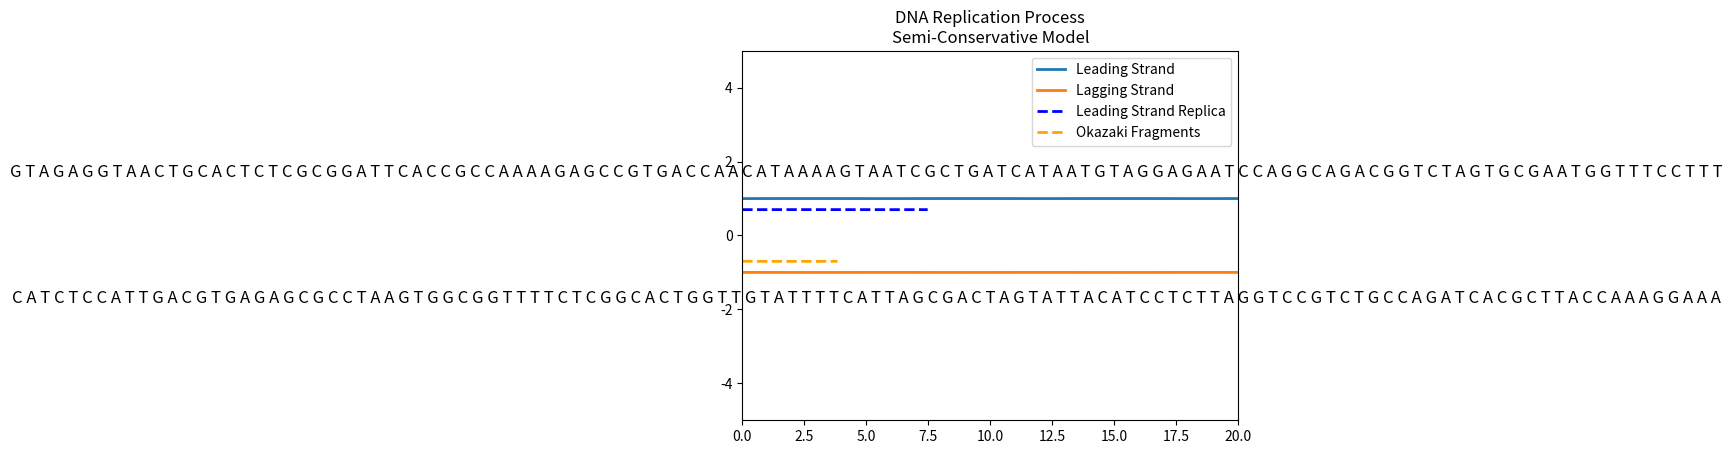

Reproduce this figure in Python. (Note: this script raises an exception after producing the figure.)
import numpy as np
import matplotlib.pyplot as plt
from matplotlib.animation import FuncAnimation
import random

# Crear figura y eje
fig, ax = plt.subplots()
ax.set_xlim(0, 20)
ax.set_ylim(-5, 5)

threshold = 30
cycle_duration = 400
replication_start = 100
leader_full_progress = 300

plt.title("DNA Replication Process\nSemi-Conservative Model")

# Inicializar las líneas
line1, = ax.plot([], [], lw=2, label="Leading Strand")
line2, = ax.plot([], [], lw=2, label="Lagging Strand")
leader_line, = ax.plot([], [], lw=2, linestyle='--', color='blue', label="Leading Strand Replica")
okazaki_line, = ax.plot([], [], lw=2, linestyle='--', color='orange', label="Okazaki Fragments")

# Definir el ancho de la figura en caracteres
fig_width_in_chars = 120

# Crear objetos de texto
nucleotide_text = ax.text(5, 1.7, '', fontsize=12, ha='center', va='center')
comp_nucleotide_text = ax.text(5, -1.7, '', fontsize=12, ha='center', va='center')

ax.legend()

def random_nucleotide_sequence(length):
    nucleotides = ['A', 'T', 'G', 'C']
    if not hasattr(random_nucleotide_sequence, 'sequence'):
        random_nucleotide_sequence.sequence = [random.choice(nucleotides) for _ in range(length)]
    else:
        random_nucleotide_sequence.sequence = random_nucleotide_sequence.sequence[1:] + [random.choice(nucleotides)]
    return ' '.join(random_nucleotide_sequence.sequence)

def complement_chain(chain):
    complement = {'A': 'T', 'T': 'A', 'G': 'C', 'C': 'G', ' ': ' '}
    return ''.join([complement[n] for n in chain])

def init():
    """Inicializa las líneas vacías y el texto de nucleótidos"""
    line1.set_data([], [])
    line2.set_data([], [])
    leader_line.set_data([], [])
    okazaki_line.set_data([], [])
    nucleotide_text.set_text('')
    comp_nucleotide_text.set_text('')
    return line1, line2, leader_line, okazaki_line, nucleotide_text

def animate(i):
    """Actualiza las funciones en cada frame y simula la replicación de ADN"""
    x = np.linspace(0, 20, 100)

    if i == cycle_duration:
        plt.close()

    leader_x = np.array([])
    leader_y = np.array([])
    okazaki_x = np.array([])
    okazaki_y = np.array([])

    phase = i % cycle_duration

    if phase > threshold:
        smooth_factor = np.exp(-(phase - threshold) * 0.05) if phase <= leader_full_progress else np.exp(-(cycle_duration - phase) * 0.05)

        y1 = (np.sin(x + 0.1 * i) * smooth_factor) + (1 - smooth_factor)
        y2 = (np.sin(x + 0.1 * i - np.pi) * smooth_factor) - (1 - smooth_factor)

    else:
        y1 = np.sin(x + 0.1 * i)
        y2 = np.sin(x + 0.1 * i - np.pi)

    line1.set_data(x, y1)
    line2.set_data(x, y2)

    if threshold <= phase <= leader_full_progress:
        okazaki_fragment_length = 20 
        if phase >= replication_start + okazaki_fragment_length:
            leader_progress = (phase - replication_start) / (leader_full_progress - replication_start)
            leader_x = x[:int(leader_progress * len(x))]
            leader_y = y1[:int(leader_progress * len(y1))] - 0.3
            leader_line.set_data(leader_x, leader_y)

            okazaki_progress = (phase - replication_start) / (leader_full_progress - replication_start)
            num_fragments = int(okazaki_progress * len(x) / okazaki_fragment_length)
            for f in range(num_fragments):
                start = f * okazaki_fragment_length
                end = start + okazaki_fragment_length

                if end > len(x):
                    end = len(x)

                okazaki_x = np.append(okazaki_x, x[start:end]) 
                okazaki_y = np.append(okazaki_y, y2[start:end] + 0.3) 

                if len(okazaki_x) > 0:
                    okazaki_line.set_data(okazaki_x, okazaki_y)

    else:
        leader_line.set_data([], [])
        okazaki_line.set_data([], [])

    if phase > leader_full_progress and phase <= cycle_duration - threshold:
        removal_progress = (phase - leader_full_progress) / (cycle_duration - threshold - leader_full_progress)
        smooth_removal = 0.5 * (1 - np.cos(removal_progress * np.pi))

        leader_x_end = int(len(leader_x) * (1 - smooth_removal))
        okazaki_x_end = int(len(okazaki_x) * (1 - smooth_removal))
        leader_line.set_data(leader_x[:leader_x_end], leader_y[:leader_x_end])
        okazaki_line.set_data(okazaki_x[:okazaki_x_end], okazaki_y[:okazaki_x_end])

    nucleotide_sequence = random_nucleotide_sequence(fig_width_in_chars)
    nucleotide_text.set_text(nucleotide_sequence)
    comp_nucleotide_sequence = complement_chain(nucleotide_sequence)
    comp_nucleotide_text.set_text(comp_nucleotide_sequence)

    return line1, line2, leader_line, okazaki_line, nucleotide_text, comp_nucleotide_text

# Crear la animación
anim = FuncAnimation(fig, animate, init_func=init, frames=1000, interval=50, blit=True)

# Guardar la animación como un archivo de video
anim.save('dna_replication_process.mp4', writer='ffmpeg', fps=30)

# Mostrar la animación
plt.show()
